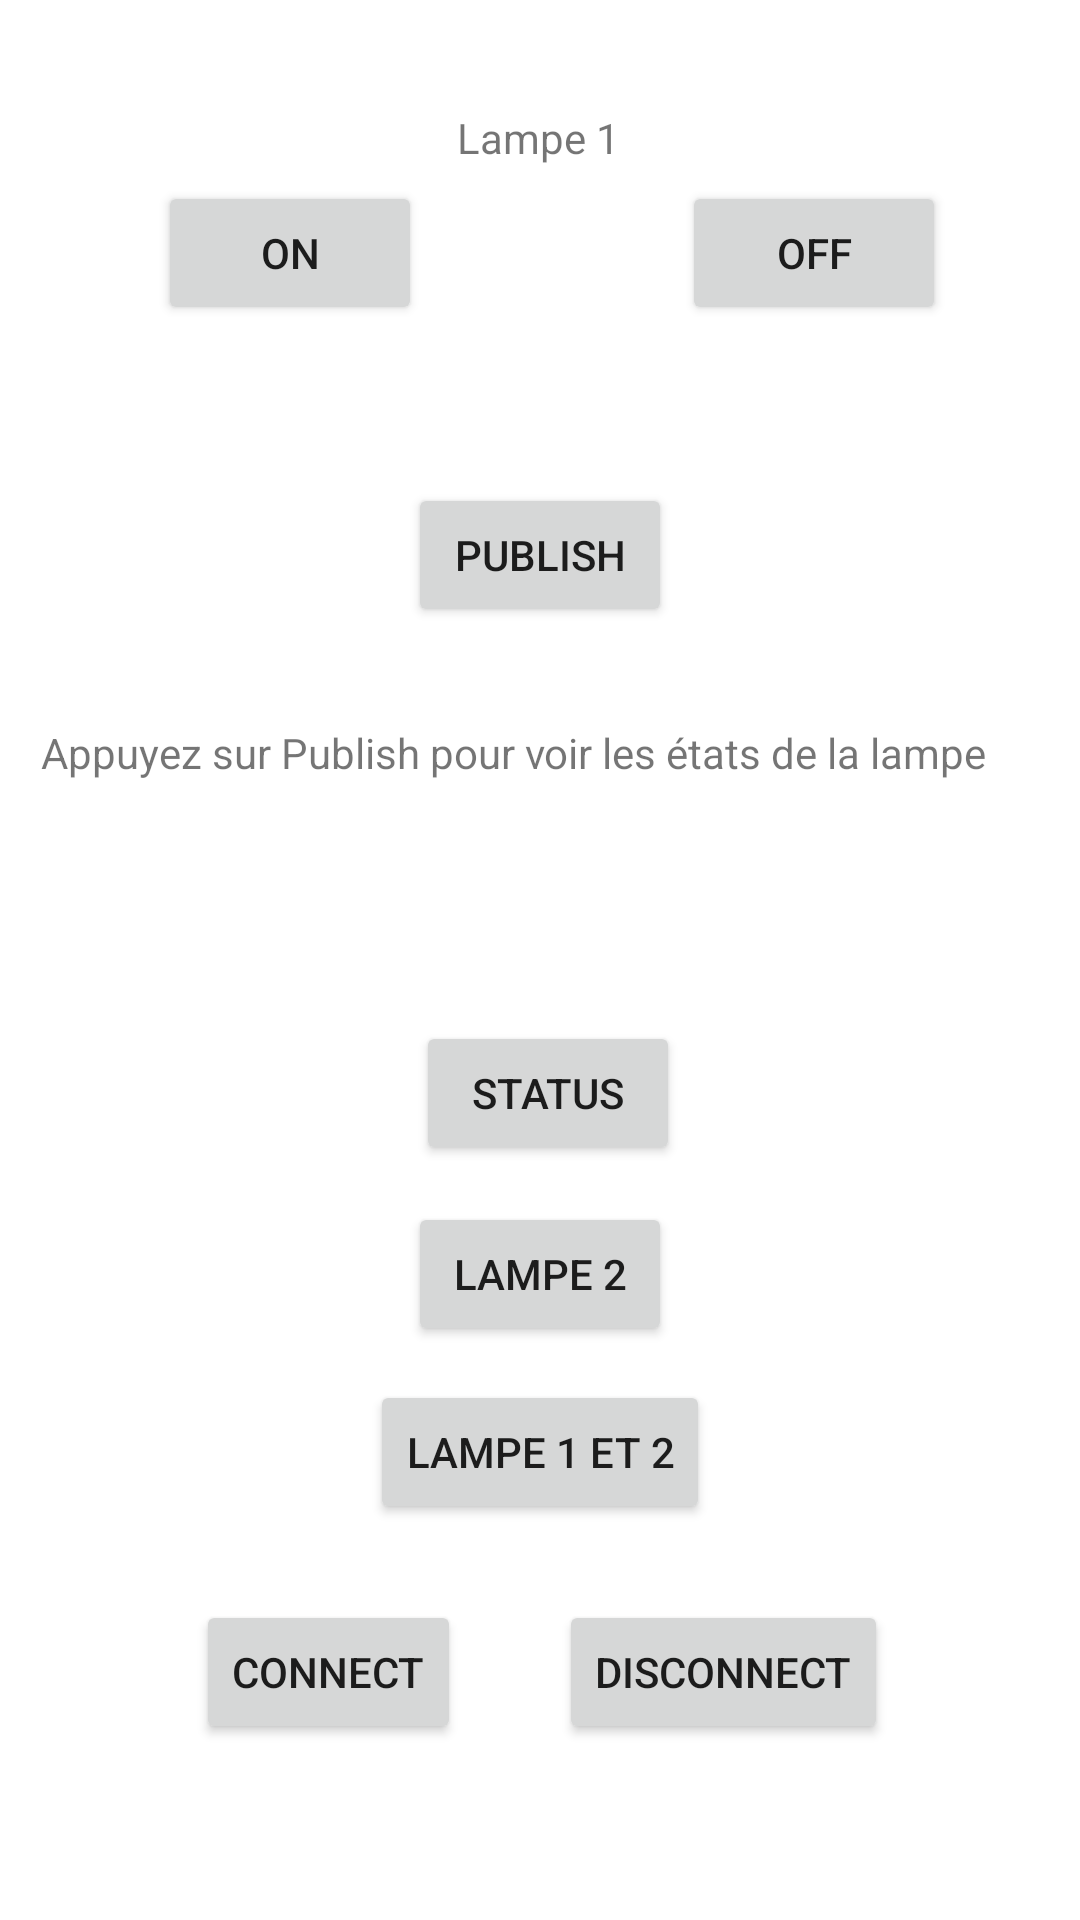

Write the Android layout XML for this screen, with the resource values it uses.
<!-- AndroidManifest.xml: application theme Theme.Mqttapp -->
<!-- res/layout/activity_main.xml -->
<?xml version="1.0" encoding="utf-8"?>

<androidx.constraintlayout.widget.ConstraintLayout xmlns:android="http://schemas.android.com/apk/res/android"
    xmlns:app="http://schemas.android.com/apk/res-auto"
    xmlns:tools="http://schemas.android.com/tools"
    android:layout_width="match_parent"
    android:layout_height="match_parent"
    tools:context=".MainActivity">

    <Button
        android:id="@+id/button"
        android:layout_width="wrap_content"
        android:layout_height="wrap_content"
        android:onClick="pub"
        android:text="Publish"
        app:layout_constraintBottom_toBottomOf="parent"
        app:layout_constraintEnd_toEndOf="parent"
        app:layout_constraintStart_toStartOf="parent"
        app:layout_constraintTop_toTopOf="parent"
        app:layout_constraintVertical_bias="0.272" />

    <TextView
        android:id="@+id/subText"
        android:layout_width="332dp"
        android:layout_height="84dp"
        android:text="Appuyez sur Publish pour voir les états de la lampe"
        app:layout_constraintBottom_toBottomOf="parent"
        app:layout_constraintEnd_toEndOf="parent"
        app:layout_constraintHorizontal_bias="0.493"
        app:layout_constraintStart_toStartOf="parent"
        app:layout_constraintTop_toTopOf="parent"
        app:layout_constraintVertical_bias="0.434" />

    <Button
        android:id="@+id/connBtn"
        android:layout_width="wrap_content"
        android:layout_height="wrap_content"
        android:onClick="conn"
        android:text="Connect"
        app:layout_constraintBottom_toBottomOf="parent"
        app:layout_constraintEnd_toEndOf="parent"
        app:layout_constraintHorizontal_bias="0.241"
        app:layout_constraintStart_toStartOf="parent"
        app:layout_constraintTop_toTopOf="parent"
        app:layout_constraintVertical_bias="0.901" />

    <Button
        android:id="@+id/disconnBtn"
        android:layout_width="wrap_content"
        android:layout_height="wrap_content"
        android:layout_marginEnd="64dp"
        android:layout_marginRight="64dp"
        android:onClick="disconn"
        android:text="Disconnect"
        app:layout_constraintBottom_toBottomOf="parent"
        app:layout_constraintEnd_toEndOf="parent"
        app:layout_constraintHorizontal_bias="1.0"
        app:layout_constraintStart_toEndOf="@+id/connBtn"
        app:layout_constraintTop_toTopOf="parent"
        app:layout_constraintVertical_bias="0.901" />

    <Button
        android:id="@+id/on"
        android:layout_width="wrap_content"
        android:layout_height="wrap_content"
        android:text="On"
        app:layout_constraintBottom_toBottomOf="parent"
        app:layout_constraintEnd_toEndOf="parent"
        app:layout_constraintHorizontal_bias="0.194"
        app:layout_constraintStart_toStartOf="parent"
        app:layout_constraintTop_toTopOf="parent"
        app:layout_constraintVertical_bias="0.102" />

    <Button
        android:id="@+id/off"
        android:layout_width="wrap_content"
        android:layout_height="wrap_content"
        android:text="Off"
        app:layout_constraintBottom_toBottomOf="parent"
        app:layout_constraintEnd_toEndOf="parent"
        app:layout_constraintHorizontal_bias="0.836"
        app:layout_constraintStart_toStartOf="parent"
        app:layout_constraintTop_toTopOf="parent"
        app:layout_constraintVertical_bias="0.102" />

    <TextView
        android:id="@+id/lmp1"
        android:layout_width="wrap_content"
        android:layout_height="wrap_content"
        android:text="Lampe 1"
        app:layout_constraintBottom_toTopOf="@+id/button"
        app:layout_constraintEnd_toEndOf="parent"
        app:layout_constraintHorizontal_bias="0.498"
        app:layout_constraintStart_toStartOf="parent"
        app:layout_constraintTop_toTopOf="parent"
        app:layout_constraintVertical_bias="0.257" />

    <Button
        android:id="@+id/lampe2"
        android:layout_width="wrap_content"
        android:layout_height="wrap_content"
        android:text="Lampe 2"
        app:layout_constraintBottom_toBottomOf="parent"
        app:layout_constraintEnd_toEndOf="parent"
        app:layout_constraintStart_toStartOf="parent"
        app:layout_constraintTop_toBottomOf="@+id/button"
        tools:ignore="MissingConstraints" />

    <Button
        android:id="@+id/lampe12"
        android:layout_width="wrap_content"
        android:layout_height="wrap_content"
        android:text="Lampe 1 et 2"
        app:layout_constraintBottom_toBottomOf="parent"
        app:layout_constraintEnd_toEndOf="parent"
        app:layout_constraintStart_toStartOf="parent"
        app:layout_constraintTop_toTopOf="parent"
        app:layout_constraintVertical_bias="0.777" />

    <Button
        android:id="@+id/voir"
        android:layout_width="wrap_content"
        android:layout_height="wrap_content"
        android:text="Status"
        app:layout_constraintBottom_toBottomOf="parent"
        app:layout_constraintEnd_toEndOf="parent"
        app:layout_constraintHorizontal_bias="0.51"
        app:layout_constraintStart_toStartOf="parent"
        app:layout_constraintTop_toTopOf="parent"
        app:layout_constraintVertical_bias="0.575"
        tools:ignore="MissingConstraints" />

</androidx.constraintlayout.widget.ConstraintLayout>
<!-- resources referenced by this layout -->
<resources>
  <style name="Theme.Mqttapp" parent="Theme.MaterialComponents.DayNight.DarkActionBar">
          
          <item name="colorPrimary">@color/purple_500</item>
          <item name="colorPrimaryVariant">@color/purple_700</item>
          <item name="colorOnPrimary">@color/white</item>
          
          <item name="colorSecondary">@color/teal_200</item>
          <item name="colorSecondaryVariant">@color/teal_700</item>
          <item name="colorOnSecondary">@color/black</item>
          
          <item name="android:statusBarColor" tools:targetApi="l">?attr/colorPrimaryVariant</item>
          
      </style>
  <!-- not gathered from this repository: default colours our renderer supplied (Android Studio template values) -->
  <color name="purple_500">#FF6200EE</color>
  <color name="purple_700">#FF3700B3</color>
  <color name="teal_200">#FF03DAC5</color>
  <color name="teal_700">#FF018786</color>
  <color name="black">#FF000000</color>
  <color name="white">#FFFFFFFF</color>
</resources>
